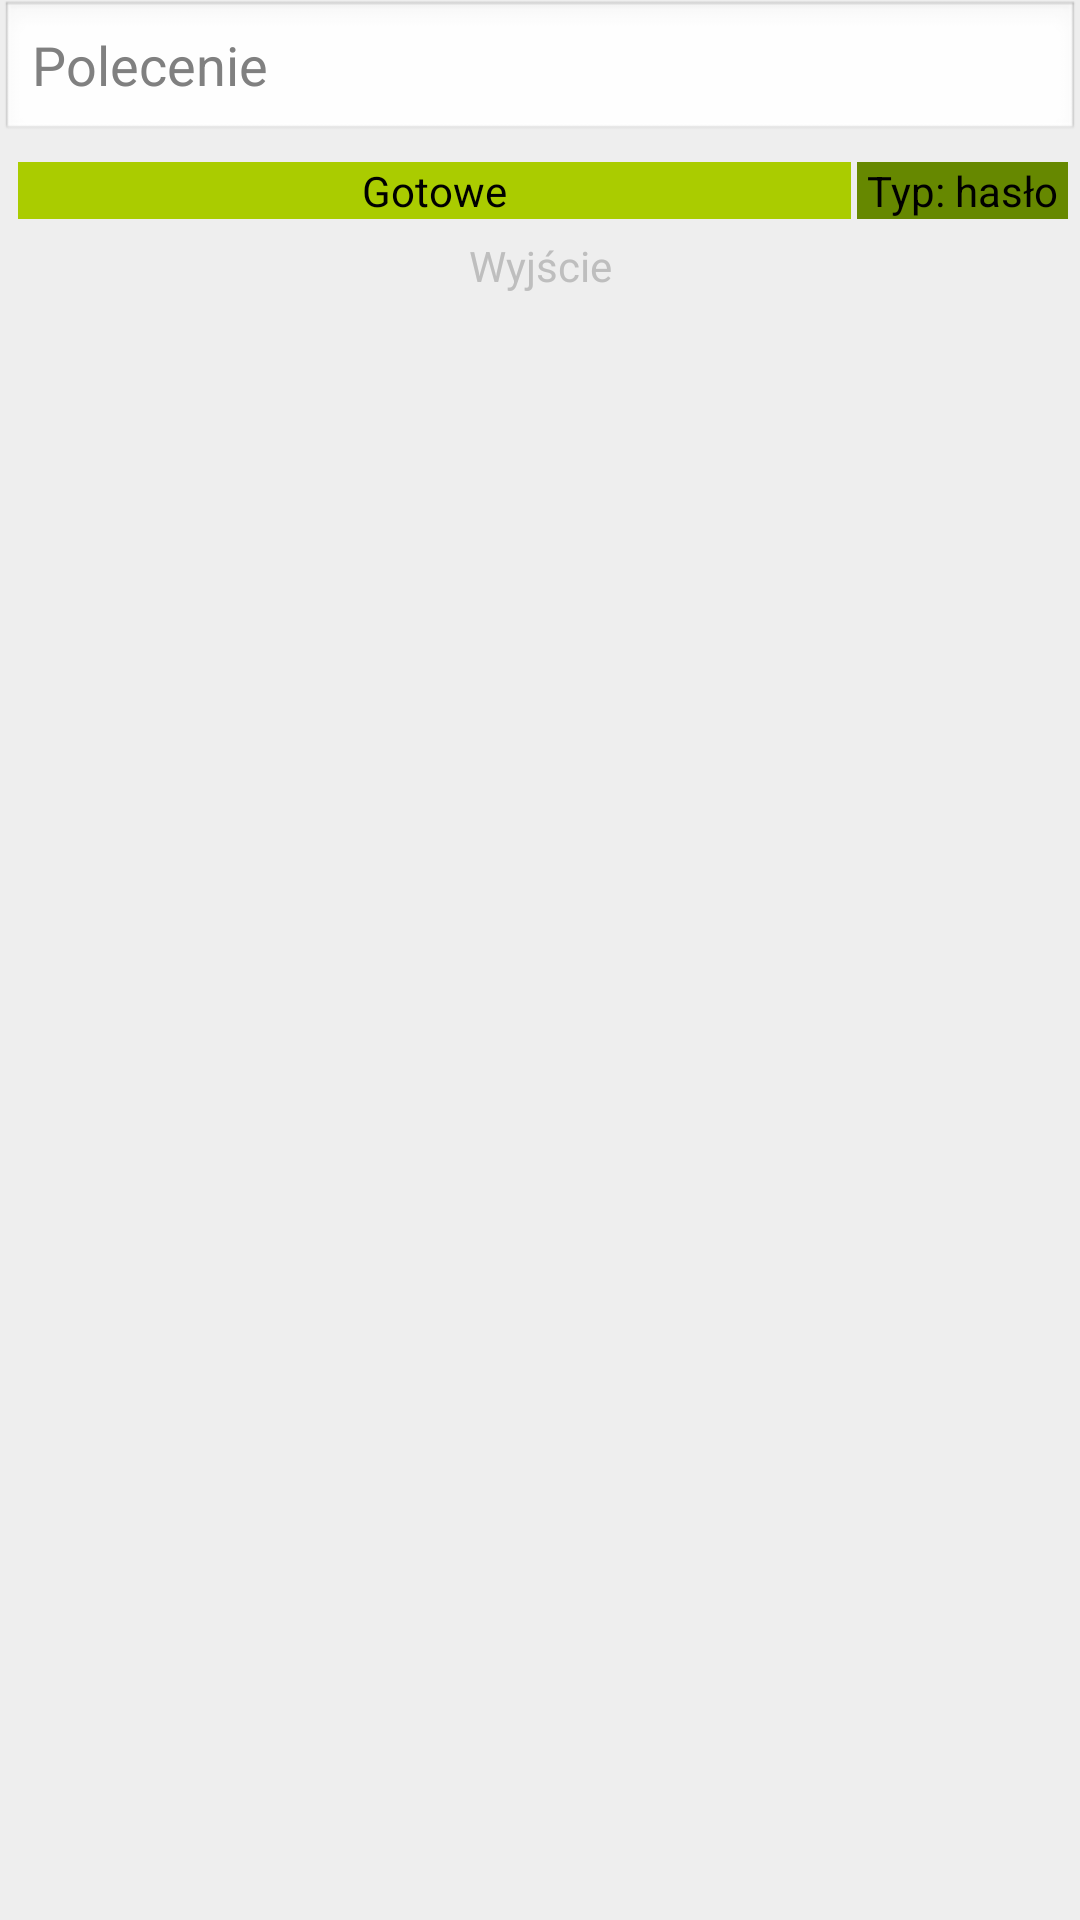

Reconstruct the res/layout file that produces this screen, plus the resources it refers to.
<!-- AndroidManifest.xml: application theme MAATheme -->
<!-- res/layout/activity_moving_text.xml -->
<LinearLayout xmlns:android="http://schemas.android.com/apk/res/android"
    xmlns:tools="http://schemas.android.com/tools"
    android:layout_width="match_parent"
    android:layout_height="match_parent"
    android:background="@color/white"
    android:orientation="vertical" >

    <EditText
        android:id="@+id/command_line_moving_text_input"
        android:layout_width="match_parent"
        android:layout_height="wrap_content"
        android:hint="@string/hint_moving_text"
        android:inputType="text" />

    <LinearLayout
        android:layout_width="match_parent"
        android:layout_height="wrap_content"
        android:layout_margin="@dimen/button_margin"
        android:orientation="horizontal"
        android:padding="@dimen/button_margin" >

        <Button
            android:id="@+id/command_line_moving_text_OK"
            android:layout_width="match_parent"
            android:layout_height="wrap_content"
            android:layout_margin="@dimen/button_margin"
            android:layout_weight="0.2"
            android:background="@color/green"
            android:clickable="true"
            android:text="@string/ready" />

        <ToggleButton
            android:id="@+id/command_line_moving_text_toggle"
            android:layout_width="match_parent"
            android:layout_height="wrap_content"
            android:layout_gravity="center_vertical"
            android:layout_weight="0.8"
            android:background="@color/darker_green"
            android:gravity="center"
            android:textOff="@string/on"
            android:textOn="@string/off" />
    </LinearLayout>

    <TextView
        android:id="@+id/command_line_moving_text_output"
        android:layout_width="match_parent"
        android:layout_height="wrap_content"
        android:gravity="center"
        android:text="@string/moving_text_output" />






</LinearLayout>
<!-- resources referenced by this layout -->
<resources>
  <color name="darker_green">#668800</color>
  <color name="green">#AACC00</color>
  <color name="white">#EEEEEE</color>
  <dimen name="button_margin">2dp</dimen>
  <string name="hint_moving_text">Polecenie</string>
  <string name="moving_text_output">Wyjście</string>
  <string name="off">Typ: tekst</string>
  <string name="on">Typ: hasło</string>
  <string name="ready">Gotowe</string>
  <style name="MAATheme" parent="AppBaseTheme">
          <item name="android:windowNoTitle">true</item>
          <item name="android:windowBackground">@color/white</item>
      </style>
  <style name="AppBaseTheme" parent="@android:style/Theme.NoTitleBar" />
</resources>
